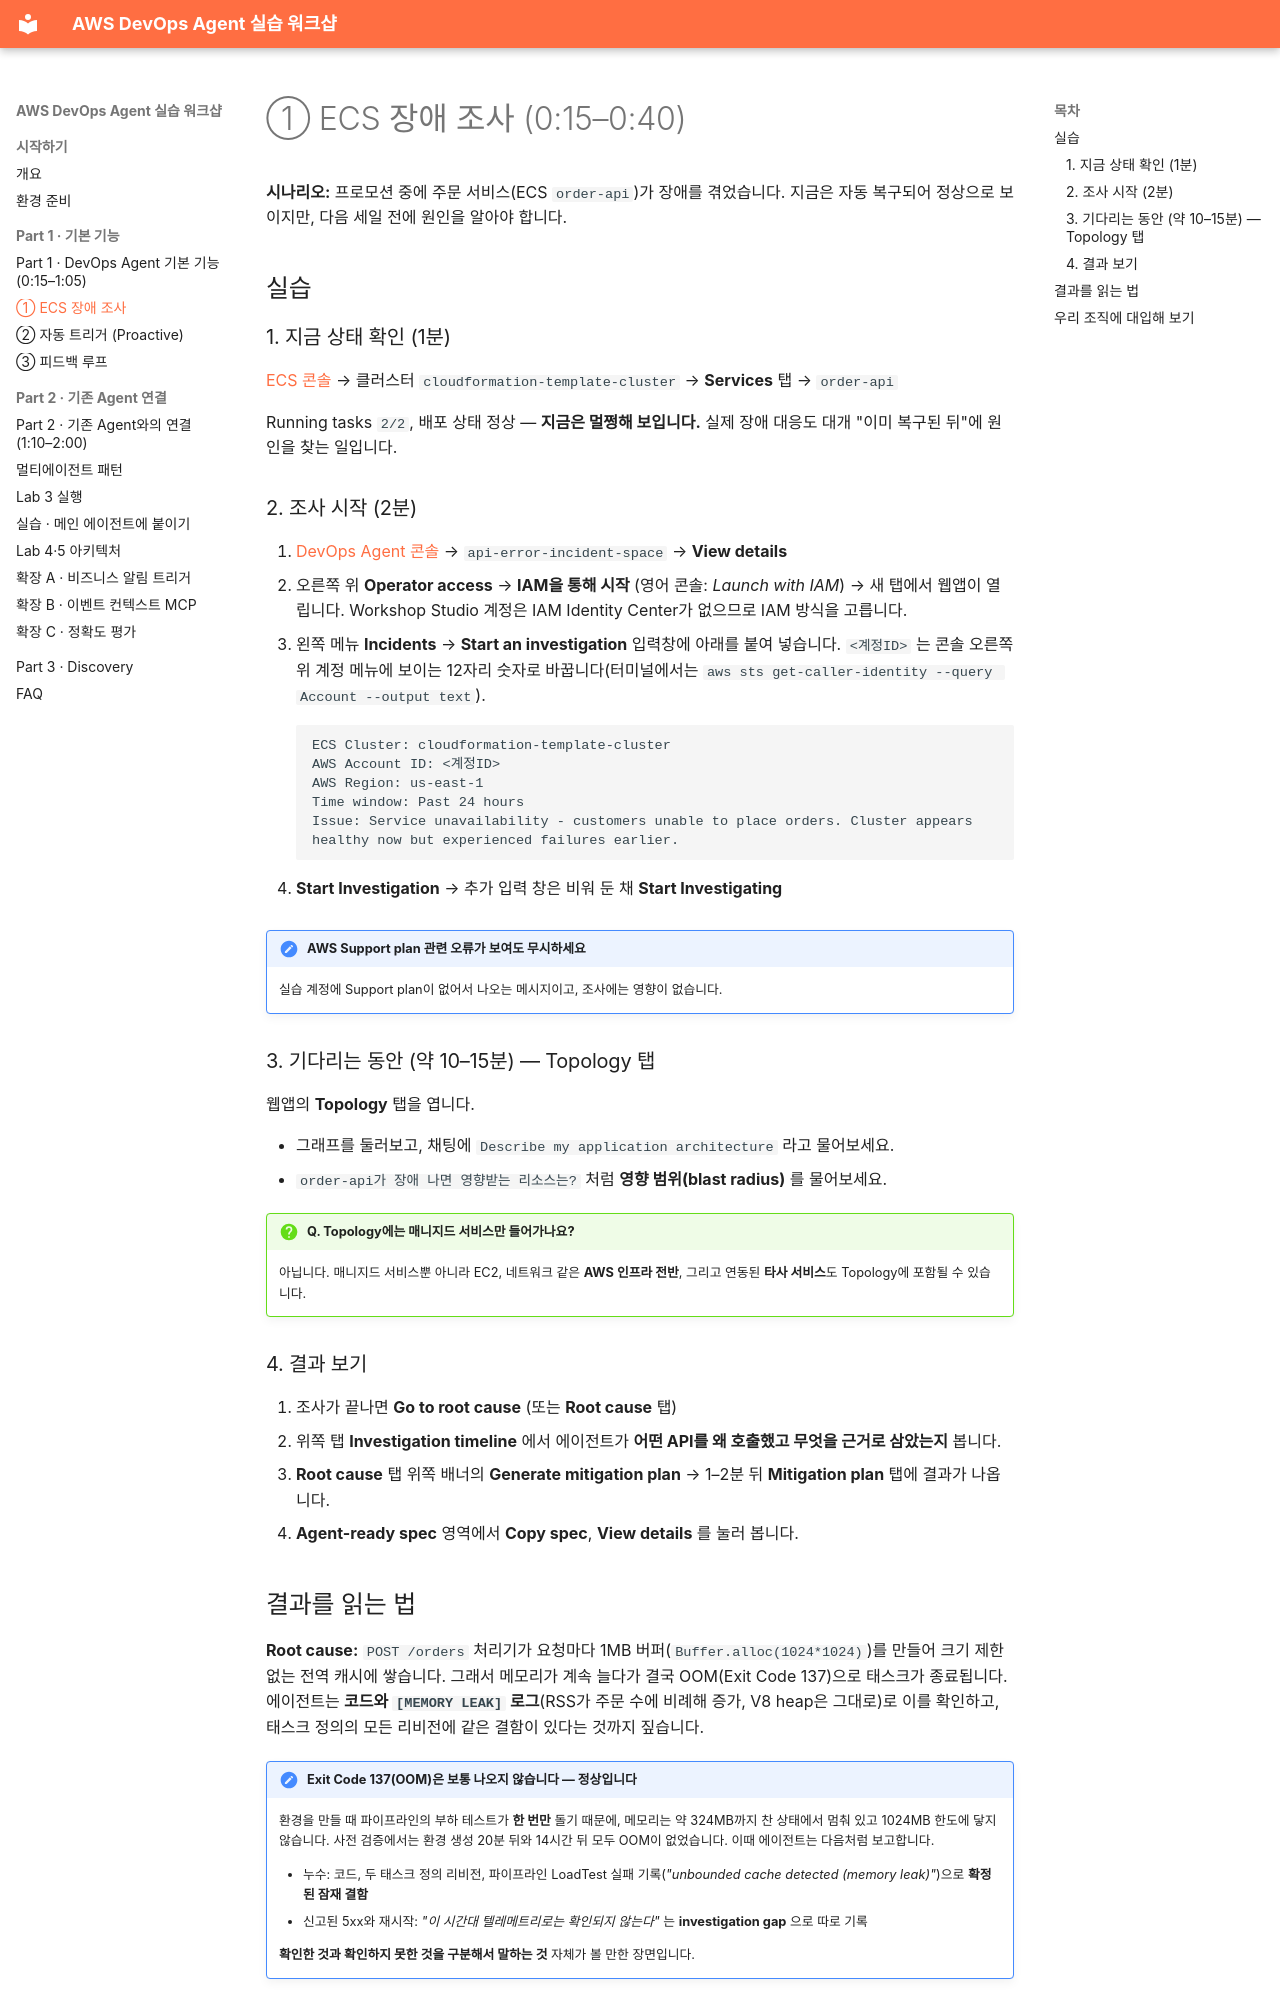

repository: hsr87/devops-agent-workshop-kr · page: part1/ecs/index.html · generator: mkdocs

# ① ECS 장애 조사 (0:15–0:40)

**시나리오:** 프로모션 중에 주문 서비스(ECS `order-api`)가 장애를 겪었습니다. 지금은 자동 복구되어 정상으로 보이지만, 다음 세일 전에 원인을 알아야 합니다.

## 실습

### 1. 지금 상태 확인 (1분)

[ECS 콘솔](https://console.aws.amazon.com/ecs/v2/clusters?region=us-east-1) → 클러스터 `cloudformation-template-cluster` → **Services** 탭 → `order-api`

Running tasks `2/2`, 배포 상태 정상 — **지금은 멀쩡해 보입니다.** 실제 장애 대응도 대개 "이미 복구된 뒤"에 원인을 찾는 일입니다.

### 2. 조사 시작 (2분)

1. [DevOps Agent 콘솔](https://console.aws.amazon.com/aidevops/home?region=us-east-1) → `api-error-incident-space` → **View details**
2. 오른쪽 위 **Operator access** → **IAM을 통해 시작** (영어 콘솔: *Launch with IAM*) → 새 탭에서 웹앱이 열립니다. Workshop Studio 계정은 IAM Identity Center가 없으므로 IAM 방식을 고릅니다.
3. 왼쪽 메뉴 **Incidents** → **Start an investigation** 입력창에 아래를 붙여 넣습니다. `<계정ID>` 는 콘솔 오른쪽 위 계정 메뉴에 보이는 12자리 숫자로 바꿉니다(터미널에서는 `aws sts get-caller-identity --query Account --output text`).

    ```text
    ECS Cluster: cloudformation-template-cluster
    AWS Account ID: <계정ID>
    AWS Region: us-east-1
    Time window: Past 24 hours
    Issue: Service unavailability - customers unable to place orders. Cluster appears healthy now but experienced failures earlier.
    ```

4. **Start Investigation** → 추가 입력 창은 비워 둔 채 **Start Investigating**

!!! note "AWS Support plan 관련 오류가 보여도 무시하세요"
    실습 계정에 Support plan이 없어서 나오는 메시지이고, 조사에는 영향이 없습니다.

### 3. 기다리는 동안 (약 10–15분) — Topology 탭 {#topology}

웹앱의 **Topology** 탭을 엽니다.

- 그래프를 둘러보고, 채팅에 `Describe my application architecture` 라고 물어보세요.
- `order-api가 장애 나면 영향받는 리소스는?` 처럼 **영향 범위(blast radius)** 를 물어보세요.

!!! question "Q. Topology에는 매니지드 서비스만 들어가나요?"
    아닙니다. 매니지드 서비스뿐 아니라 EC2, 네트워크 같은 **AWS 인프라 전반**, 그리고 연동된 **타사 서비스**도 Topology에 포함될 수 있습니다.

### 4. 결과 보기

1. 조사가 끝나면 **Go to root cause** (또는 **Root cause** 탭)
2. 위쪽 탭 **Investigation timeline** 에서 에이전트가 **어떤 API를 왜 호출했고 무엇을 근거로 삼았는지** 봅니다.
3. **Root cause** 탭 위쪽 배너의 **Generate mitigation plan** → 1–2분 뒤 **Mitigation plan** 탭에 결과가 나옵니다.
4. **Agent-ready spec** 영역에서 **Copy spec**, **View details** 를 눌러 봅니다.
